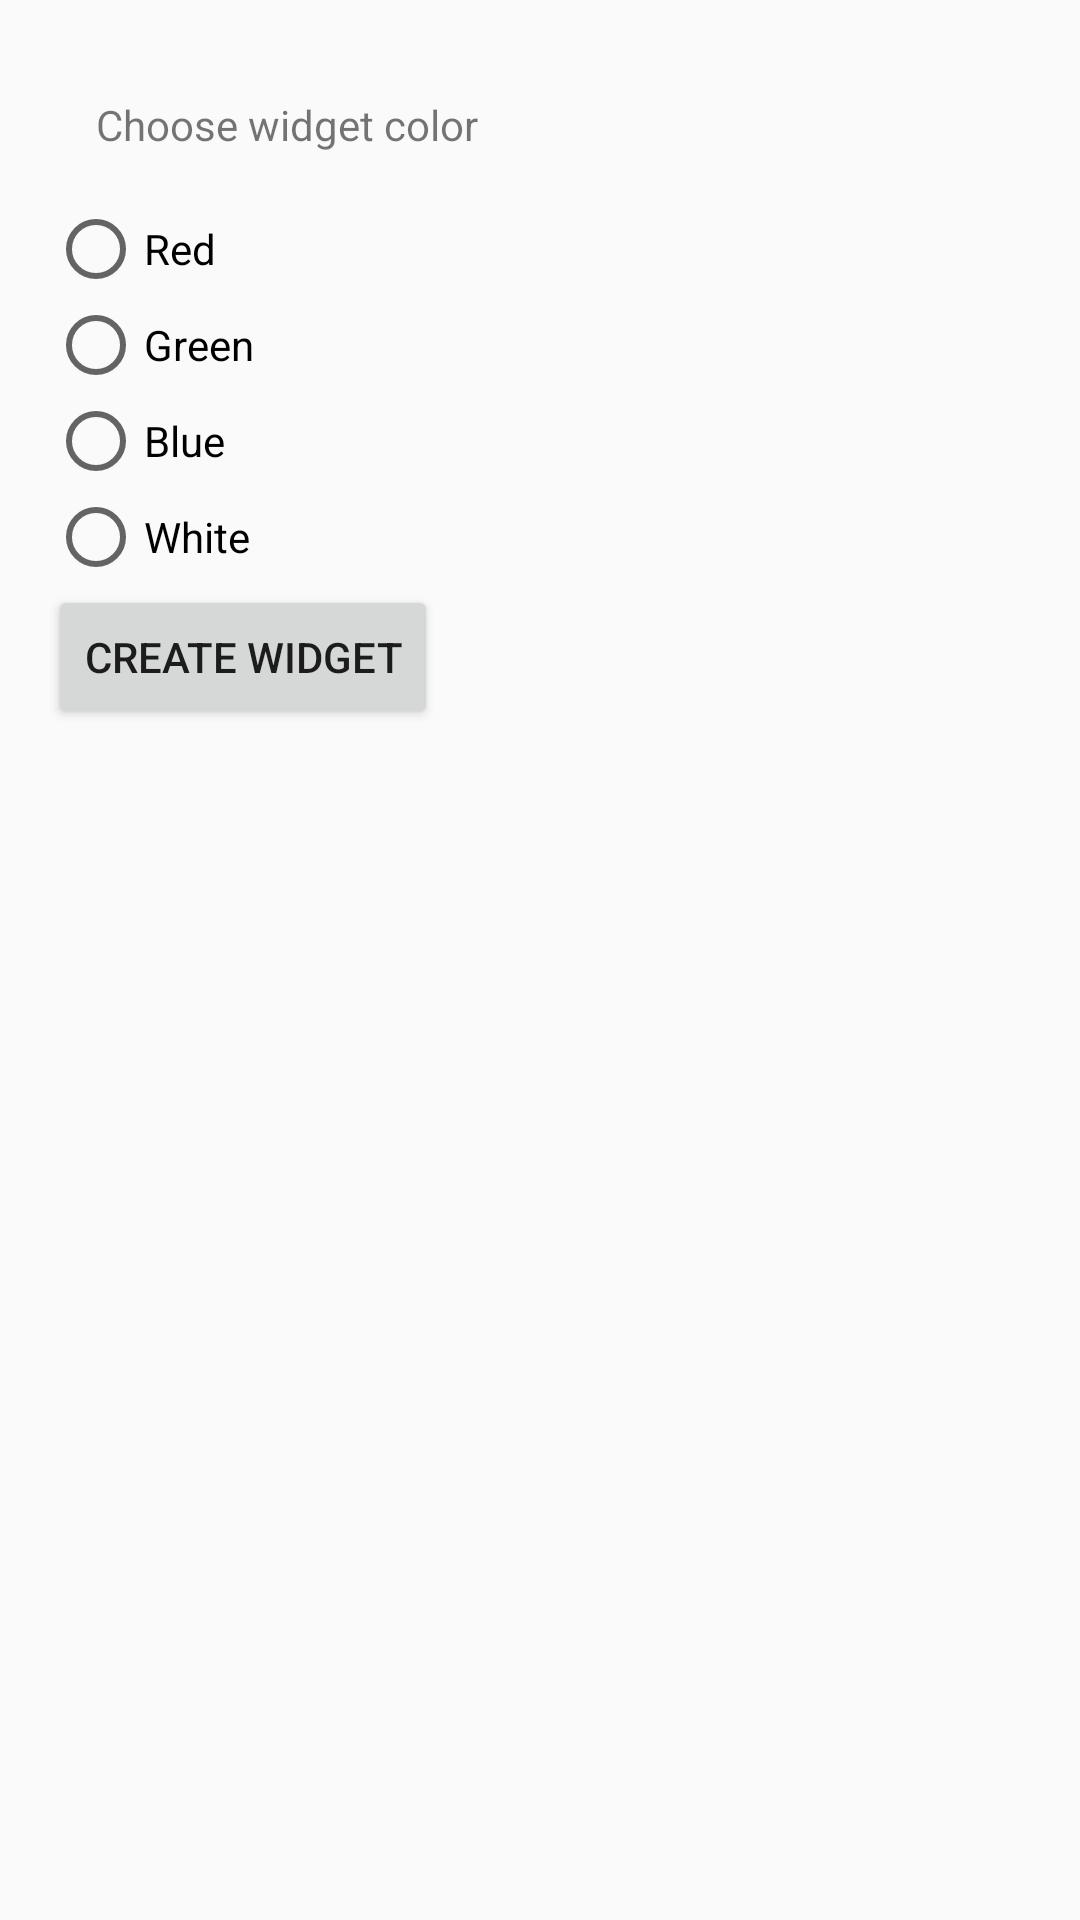

Layout XML and referenced resources for this Android screen:
<!-- AndroidManifest.xml: application theme AppTheme -->
<!-- res/layout/weather_widget_config.xml -->
<?xml version="1.0" encoding="utf-8"?>
<LinearLayout xmlns:android="http://schemas.android.com/apk/res/android"
    android:layout_width="match_parent"
    android:layout_height="match_parent"
    android:orientation="vertical"
    android:padding="@dimen/margin">

    <TextView
        android:layout_width="wrap_content"
        android:layout_height="wrap_content"
        android:layout_margin="@dimen/margin"
        android:text="@string/choose_widget_color" />

    <RadioGroup
        android:id="@+id/radio_group_color"
        android:layout_width="wrap_content"
        android:layout_height="wrap_content">

        <RadioButton
            android:id="@+id/radio_red"
            android:layout_width="wrap_content"
            android:layout_height="wrap_content"
            android:text="@string/red" />

        <RadioButton
            android:id="@+id/radio_green"
            android:layout_width="wrap_content"
            android:layout_height="wrap_content"
            android:text="@string/green" />

        <RadioButton
            android:id="@+id/radio_blue"
            android:layout_width="wrap_content"
            android:layout_height="wrap_content"
            android:text="@string/blue" />

        <RadioButton
            android:id="@+id/radio_white"
            android:layout_width="wrap_content"
            android:layout_height="wrap_content"
            android:text="@string/white" />
    </RadioGroup>

    <Button
        android:id="@+id/button"
        android:layout_width="wrap_content"
        android:layout_height="wrap_content"
        android:text="@string/create_widget" />

</LinearLayout>
<!-- resources referenced by this layout -->
<resources>
  <dimen name="margin">16dp</dimen>
  <string name="blue">Blue</string>
  <string name="choose_widget_color">Choose widget color</string>
  <string name="create_widget">Create widget</string>
  <string name="green">Green</string>
  <string name="red">Red</string>
  <string name="white">White</string>
  <style name="AppTheme" parent="Theme.AppCompat.Light.DarkActionBar">
          
          <item name="colorPrimary">@color/colorPrimary</item>
          <item name="colorPrimaryDark">@color/colorPrimaryDark</item>
          <item name="colorAccent">@color/colorAccent</item>
      </style>
  <color name="colorPrimary">#008577</color>
  <color name="colorPrimaryDark">#00574B</color>
  <color name="colorAccent">#D81B60</color>
</resources>
